The GitHub repository piyushdavda007/indian-currency-classification contains a labelled image folder "Divided_Dataset" with 6 categories: fifty rupee note, five hundred rupee note, hundred rupee note, ten rupee note, thousand rupee note, twenty rupee note. Examples follow, each with its label.

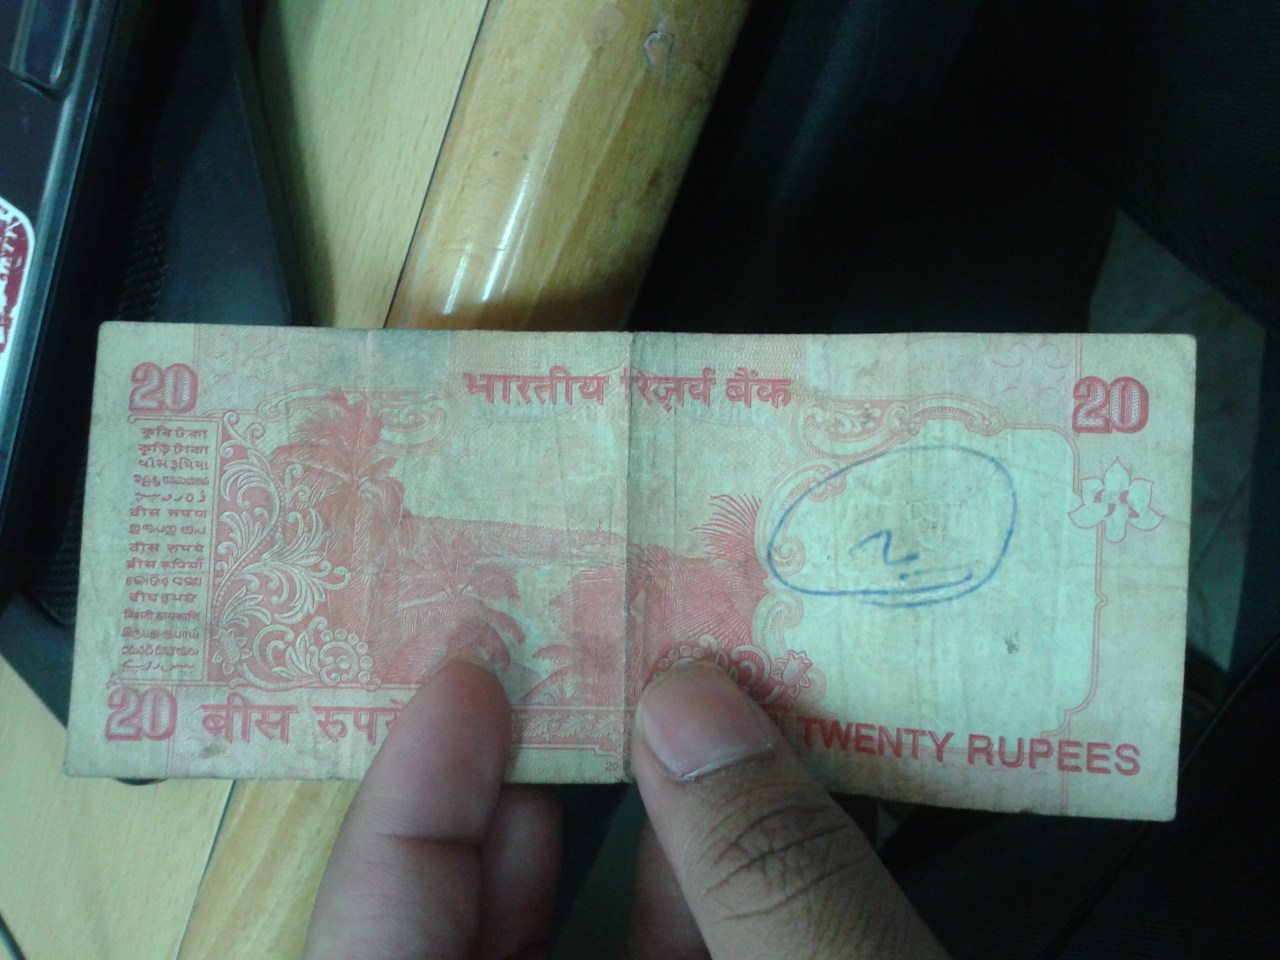
Label: twenty rupee note

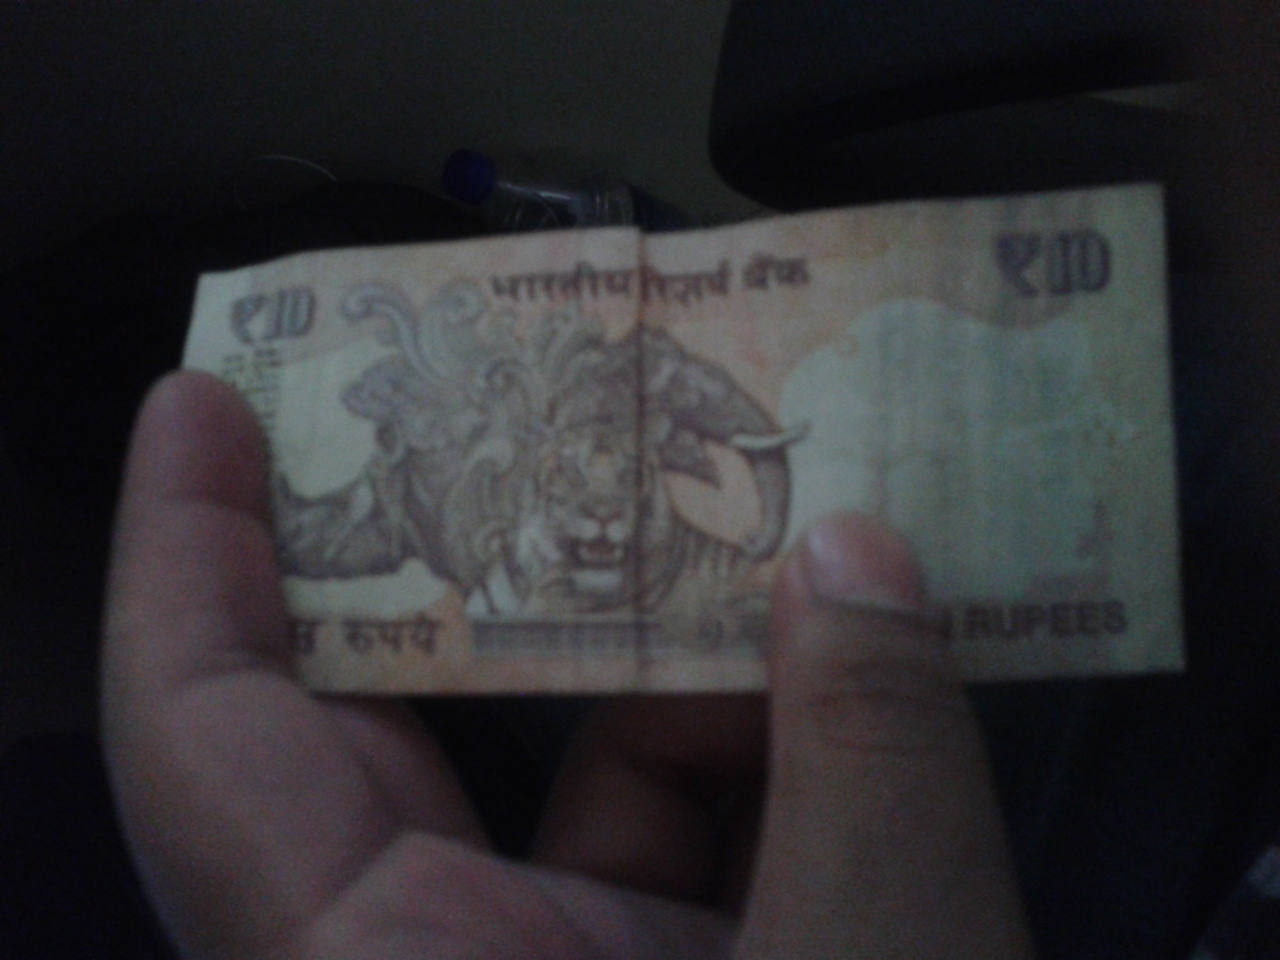
Label: ten rupee note

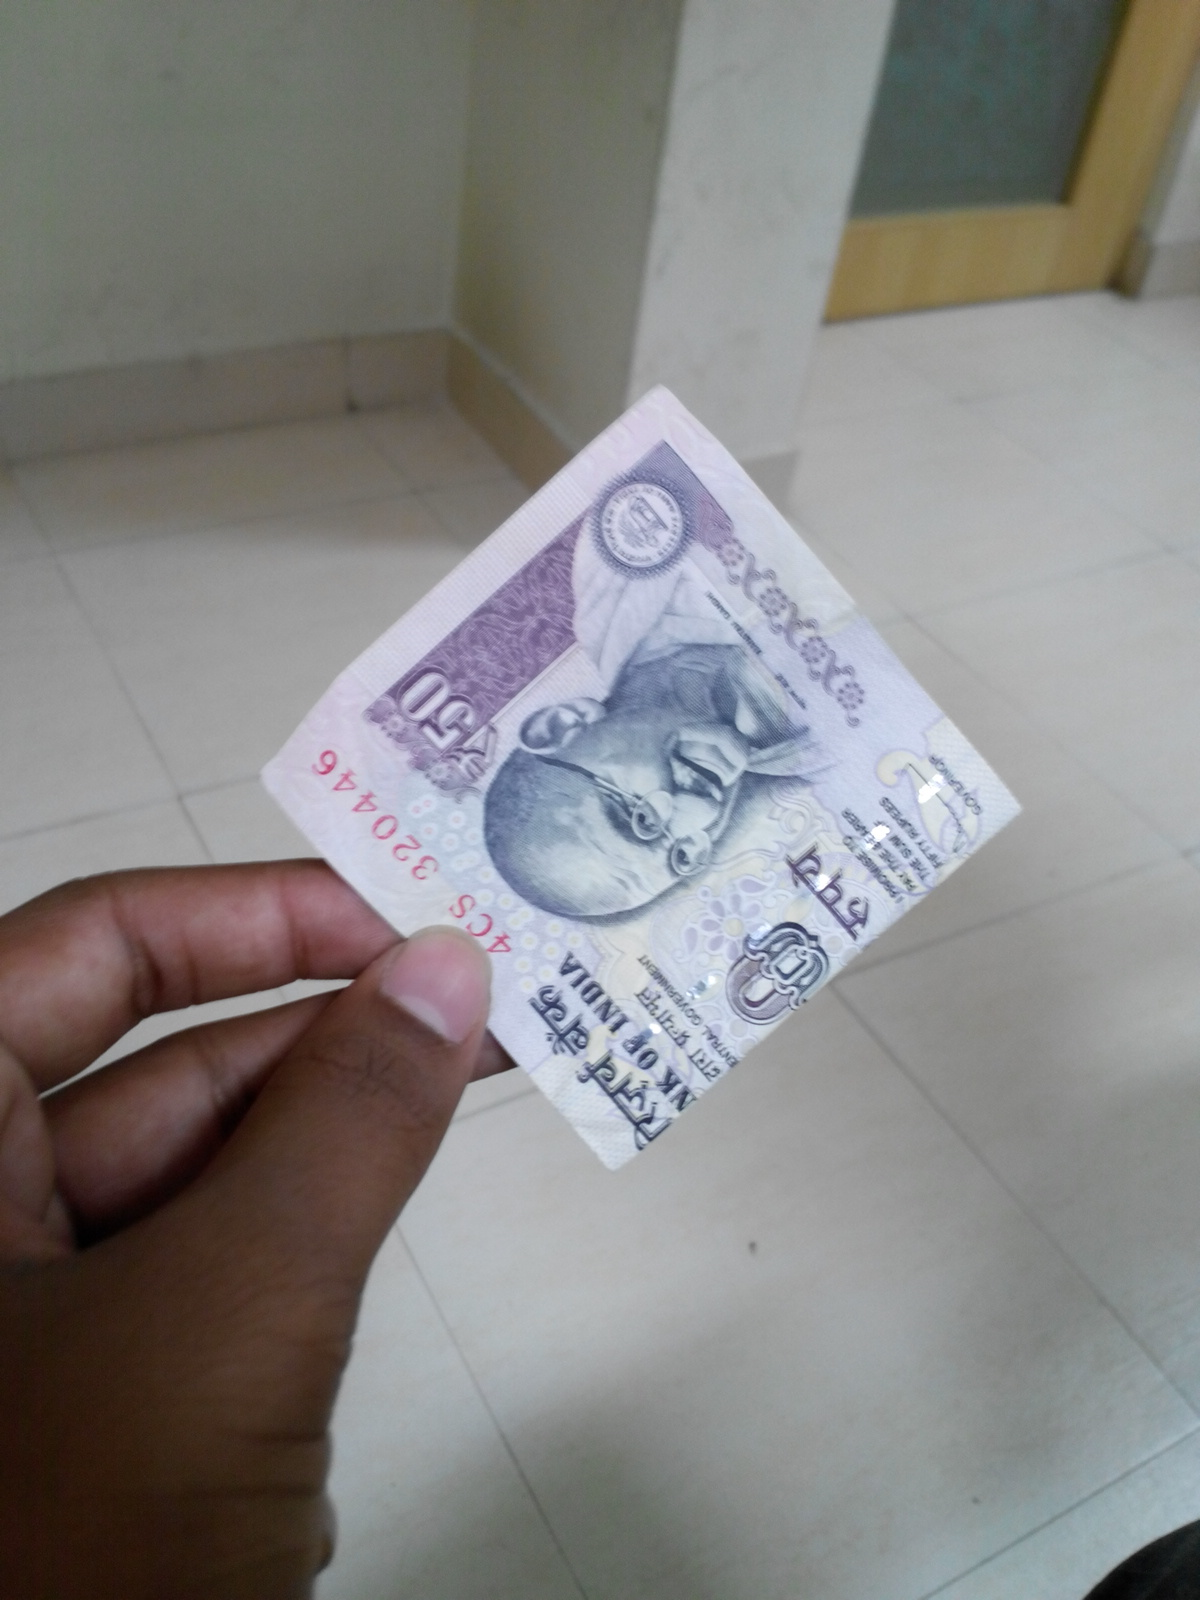
Label: fifty rupee note

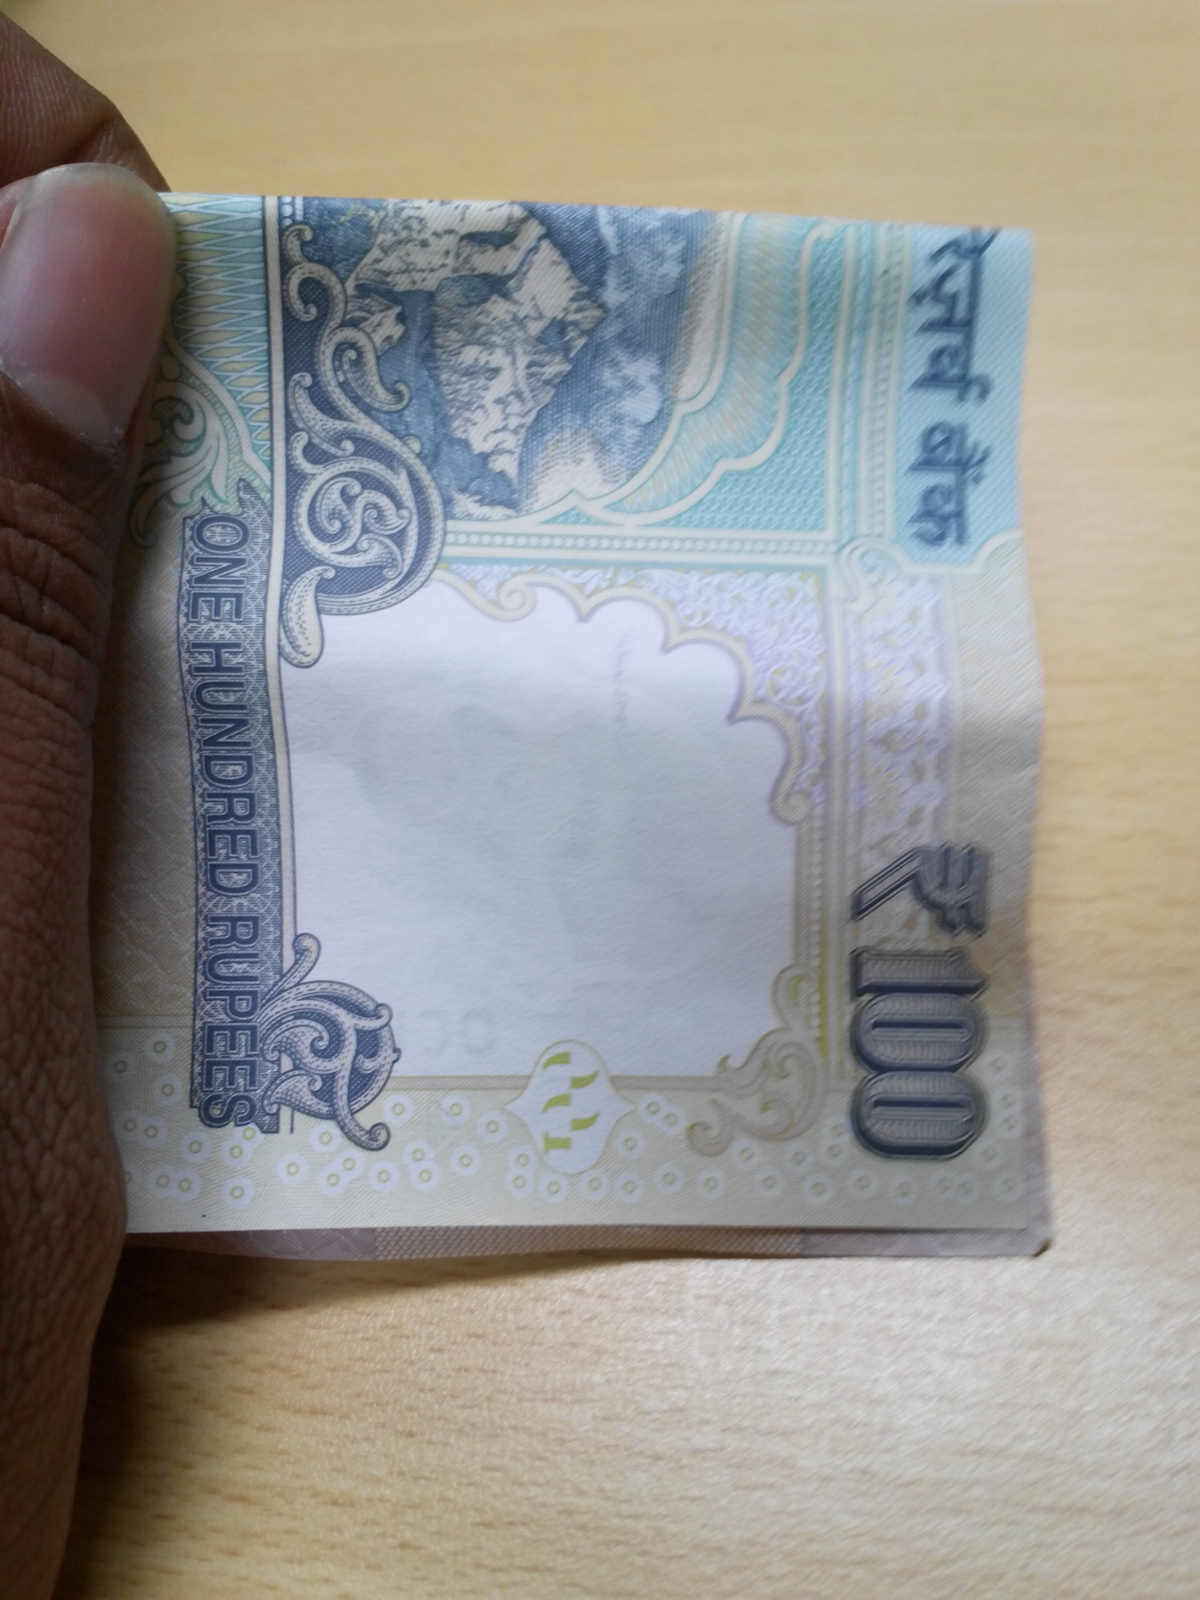
Label: hundred rupee note

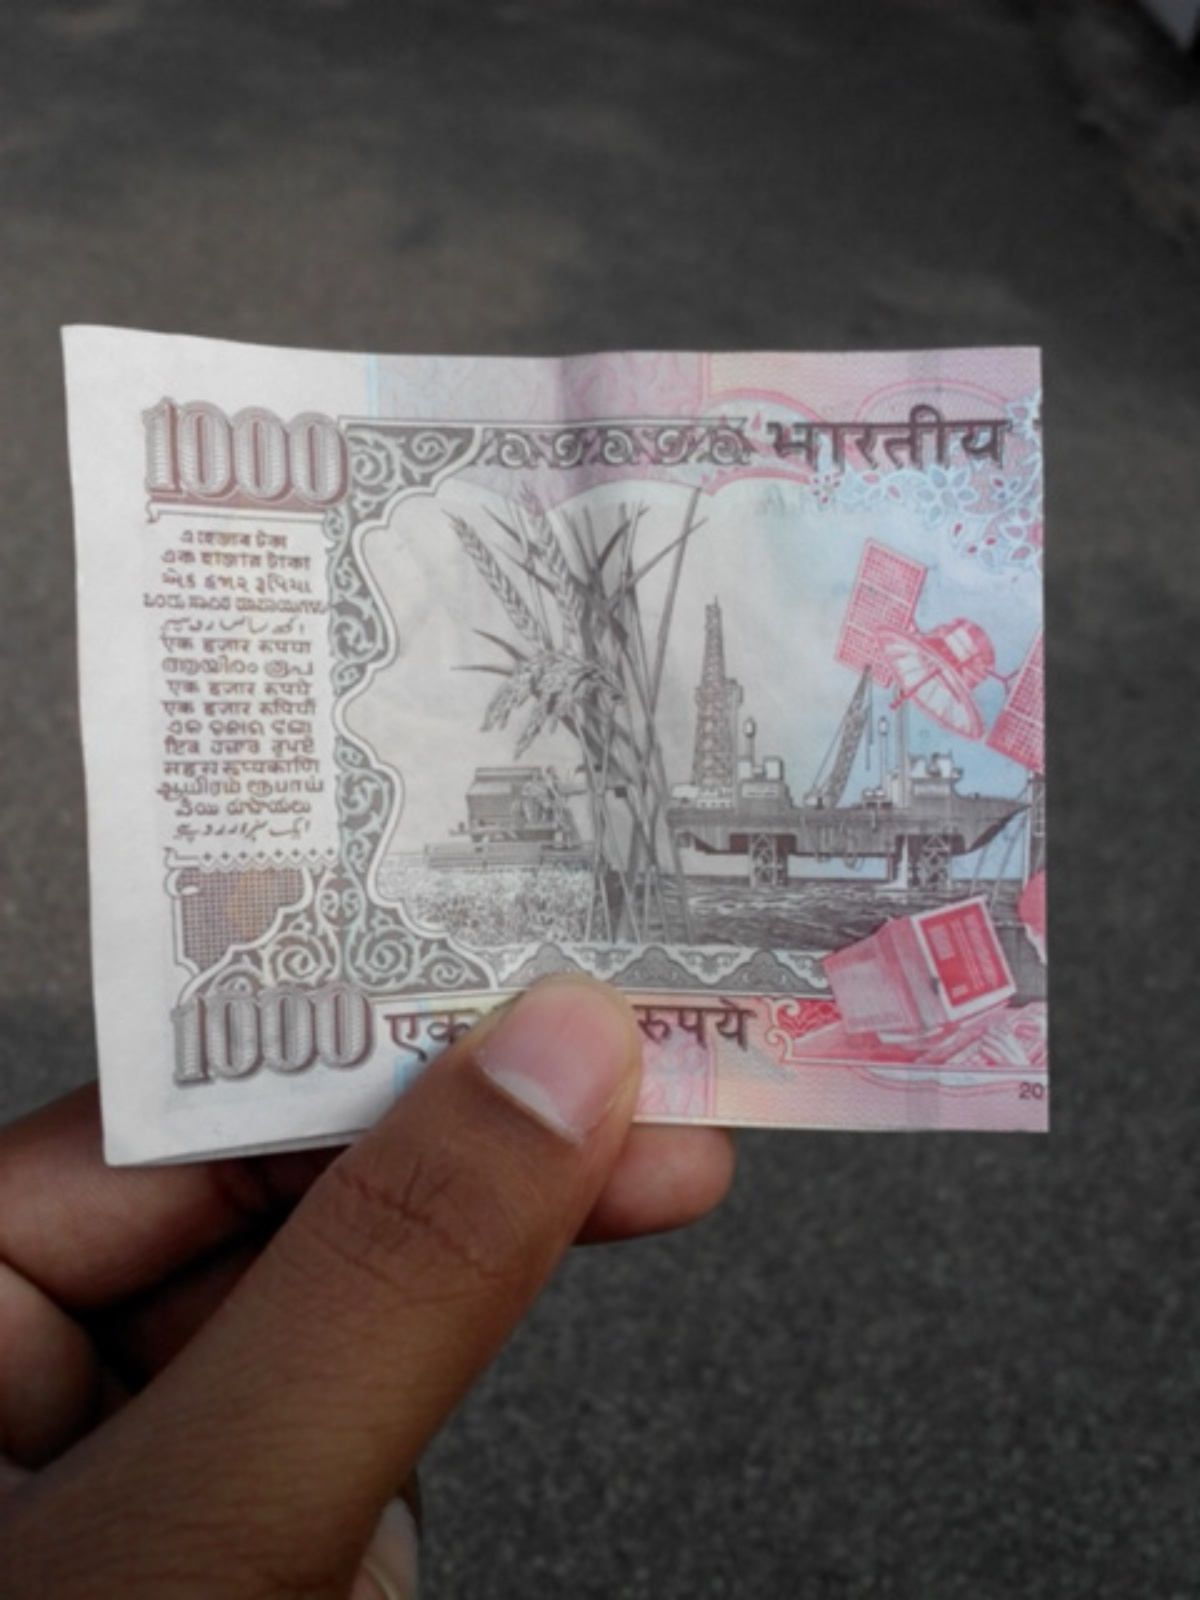
Label: thousand rupee note

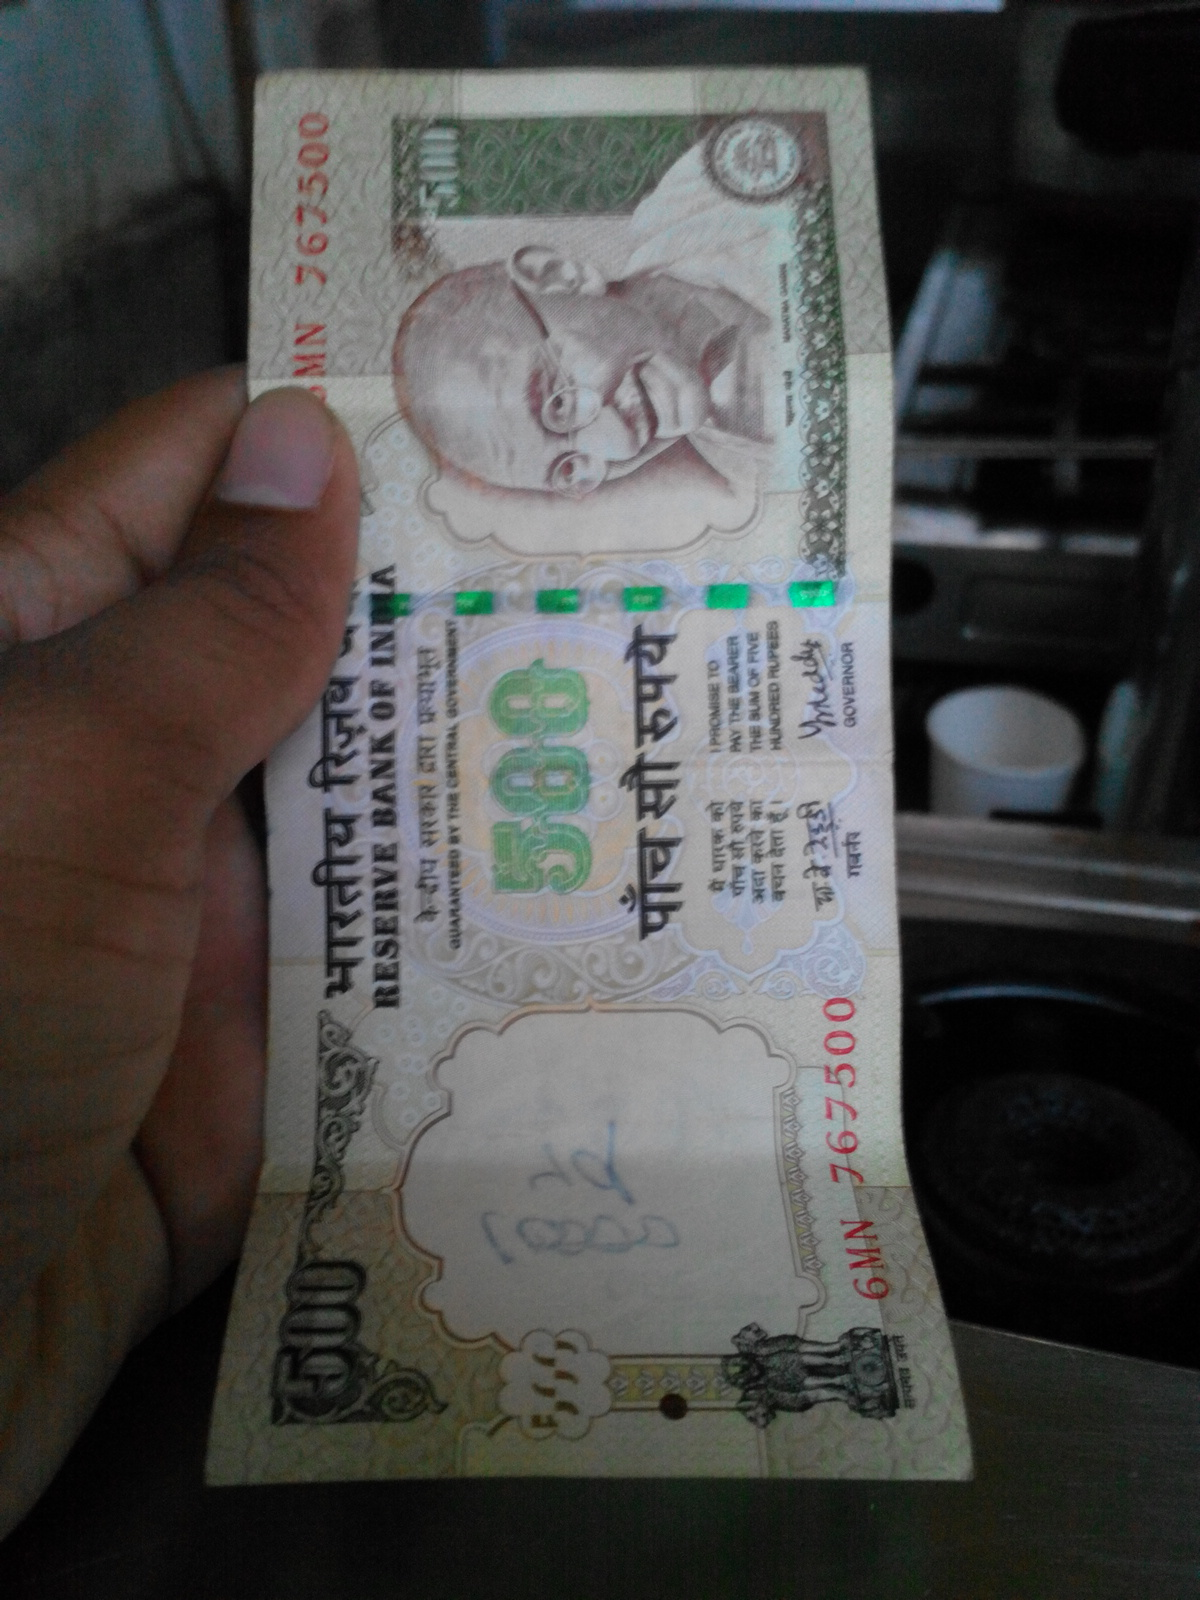
Label: five hundred rupee note
